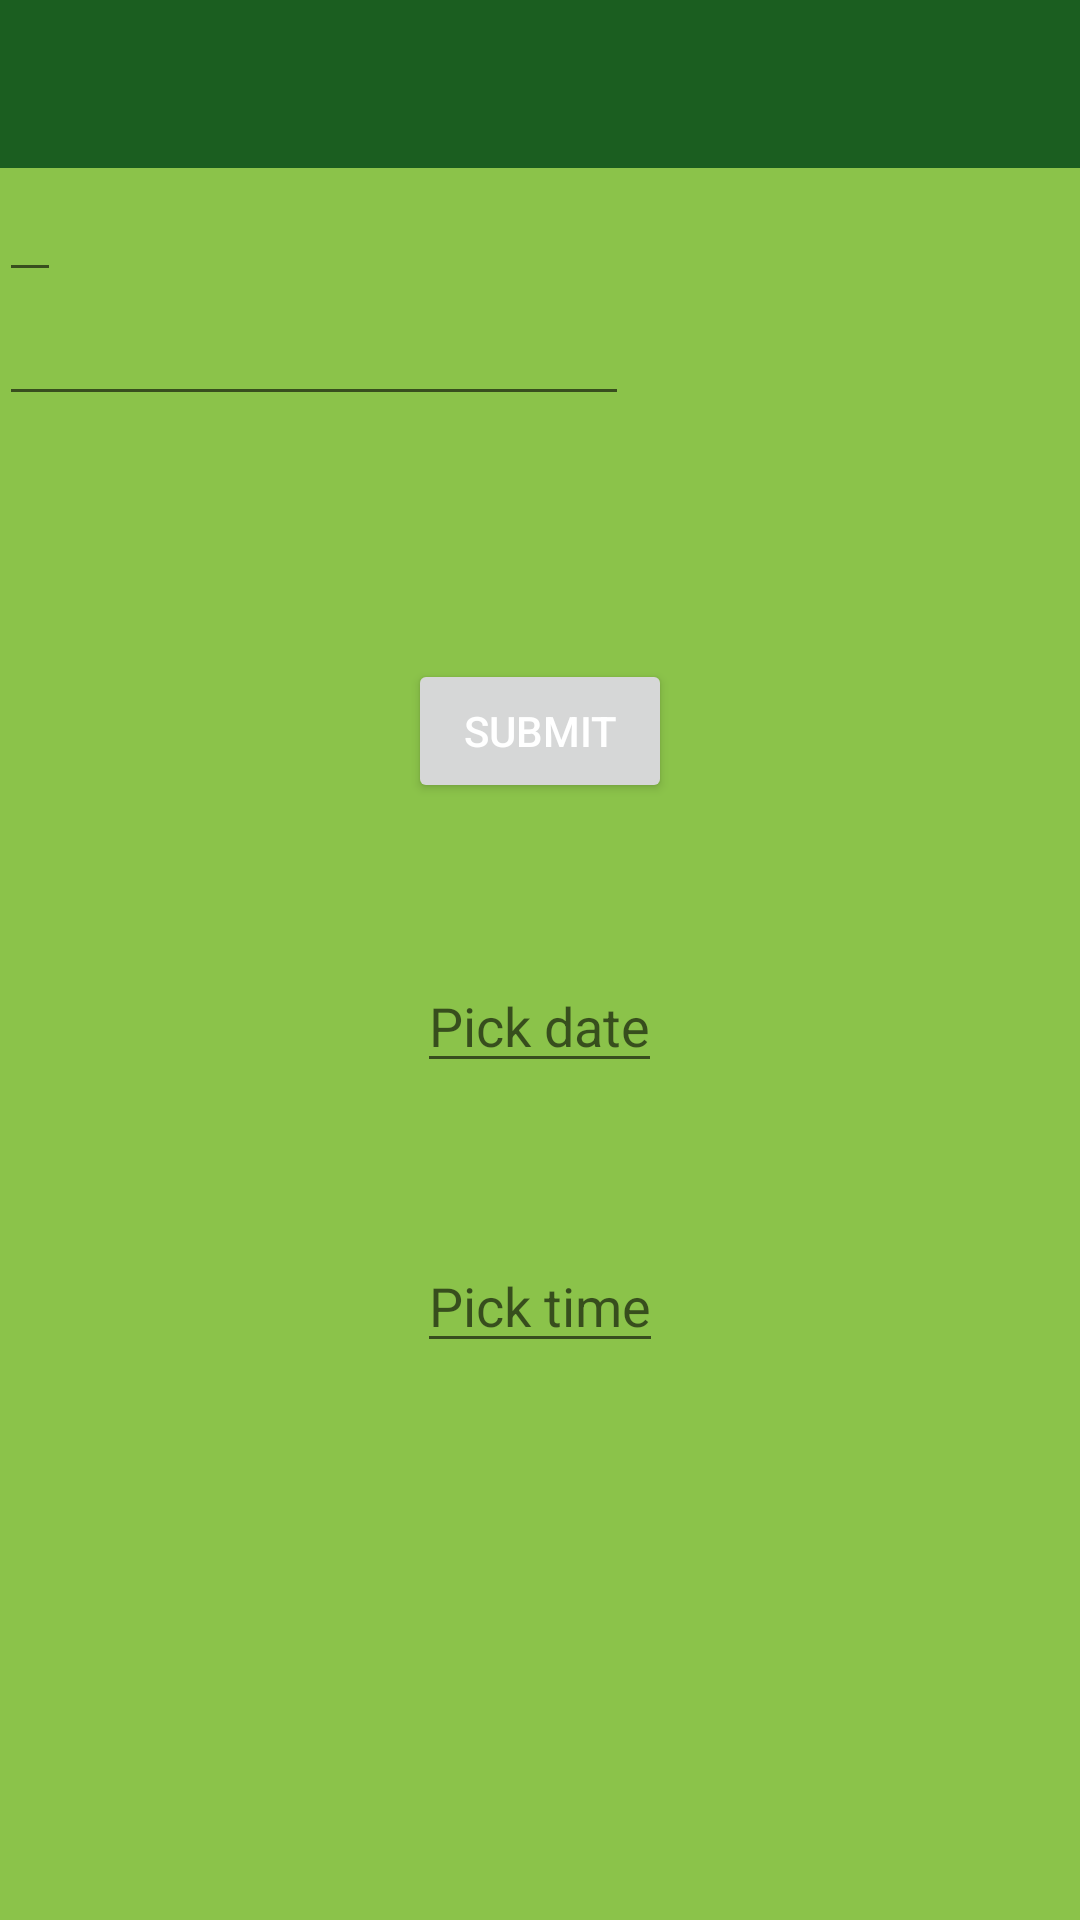

The Android layout XML behind this screen, and the referenced resources:
<!-- AndroidManifest.xml: application theme AppTheme -->
<!-- res/layout/activity_post.xml -->
<LinearLayout xmlns:android="http://schemas.android.com/apk/res/android"
              xmlns:tools="http://schemas.android.com/tools"
              android:layout_width="match_parent"
              android:layout_height="match_parent"
              android:orientation="vertical"
              android:paddingBottom="@dimen/activity_vertical_margin"
              android:paddingLeft="@dimen/activity_horizontal_margin"
              android:paddingRight="@dimen/activity_horizontal_margin"
              android:paddingTop="@dimen/activity_vertical_margin"
              tools:context="com.propel.bluemix.propel.PostActivity">

    <android.support.v7.widget.Toolbar
        android:id="@+id/toolbar1"
        android:layout_width="match_parent"
        android:layout_height="?attr/actionBarSize"
        android:background="@color/darkgreen"/>

    <EditText
        android:id="@+id/edit_goal"
        android:layout_width="wrap_content"
        android:layout_height="wrap_content"/>

    <EditText
        android:id="@+id/edit_descr"
        android:layout_width="wrap_content"
        android:layout_height="wrap_content"
        android:layout_gravity="center_vertical"
        android:layout_marginBottom="81dp"
        android:ems="10"
        android:inputType="textMultiLine"/>


    <Button
        android:id="@+id/submit_post"
        android:layout_width="wrap_content"
        android:layout_height="wrap_content"
        android:layout_gravity="center_horizontal"
        android:layout_marginBottom="52dp"

        android:text="Submit"/>

    <EditText
        android:id="@+id/date"
        android:layout_width="wrap_content"
        android:layout_height="wrap_content"
        android:layout_gravity="center_horizontal"
        android:layout_marginBottom="52dp"
        android:focusable="false"
        android:hint="@string/date_picker"/>

    <EditText
        android:id="@+id/time"
        android:layout_width="wrap_content"
        android:layout_height="wrap_content"
        android:layout_gravity="center_horizontal"
        android:layout_marginBottom="52dp"
        android:focusableInTouchMode="false"
        android:hint="@string/time_picker"/>

</LinearLayout>
<!-- resources referenced by this layout -->
<resources>
  <color name="darkgreen">#1b5e20</color>
  <string name="date_picker">Pick date</string>
  <string name="time_picker">Pick time</string>
  <style name="AppTheme" parent="Theme.AppCompat.Light.NoActionBar">
                  
                <item name="android:colorPrimaryDark">@android:color/transparent</item>
                <item name="android:colorPrimary">@color/darkgreen</item>
                <item name="android:textColorPrimary">@color/white</item>
  
                  <item name="android:windowBackground">@color/yellow</item>
          </style>
  <color name="white">#ffffff</color>
  <color name="yellow">#8bc34a</color>
</resources>
